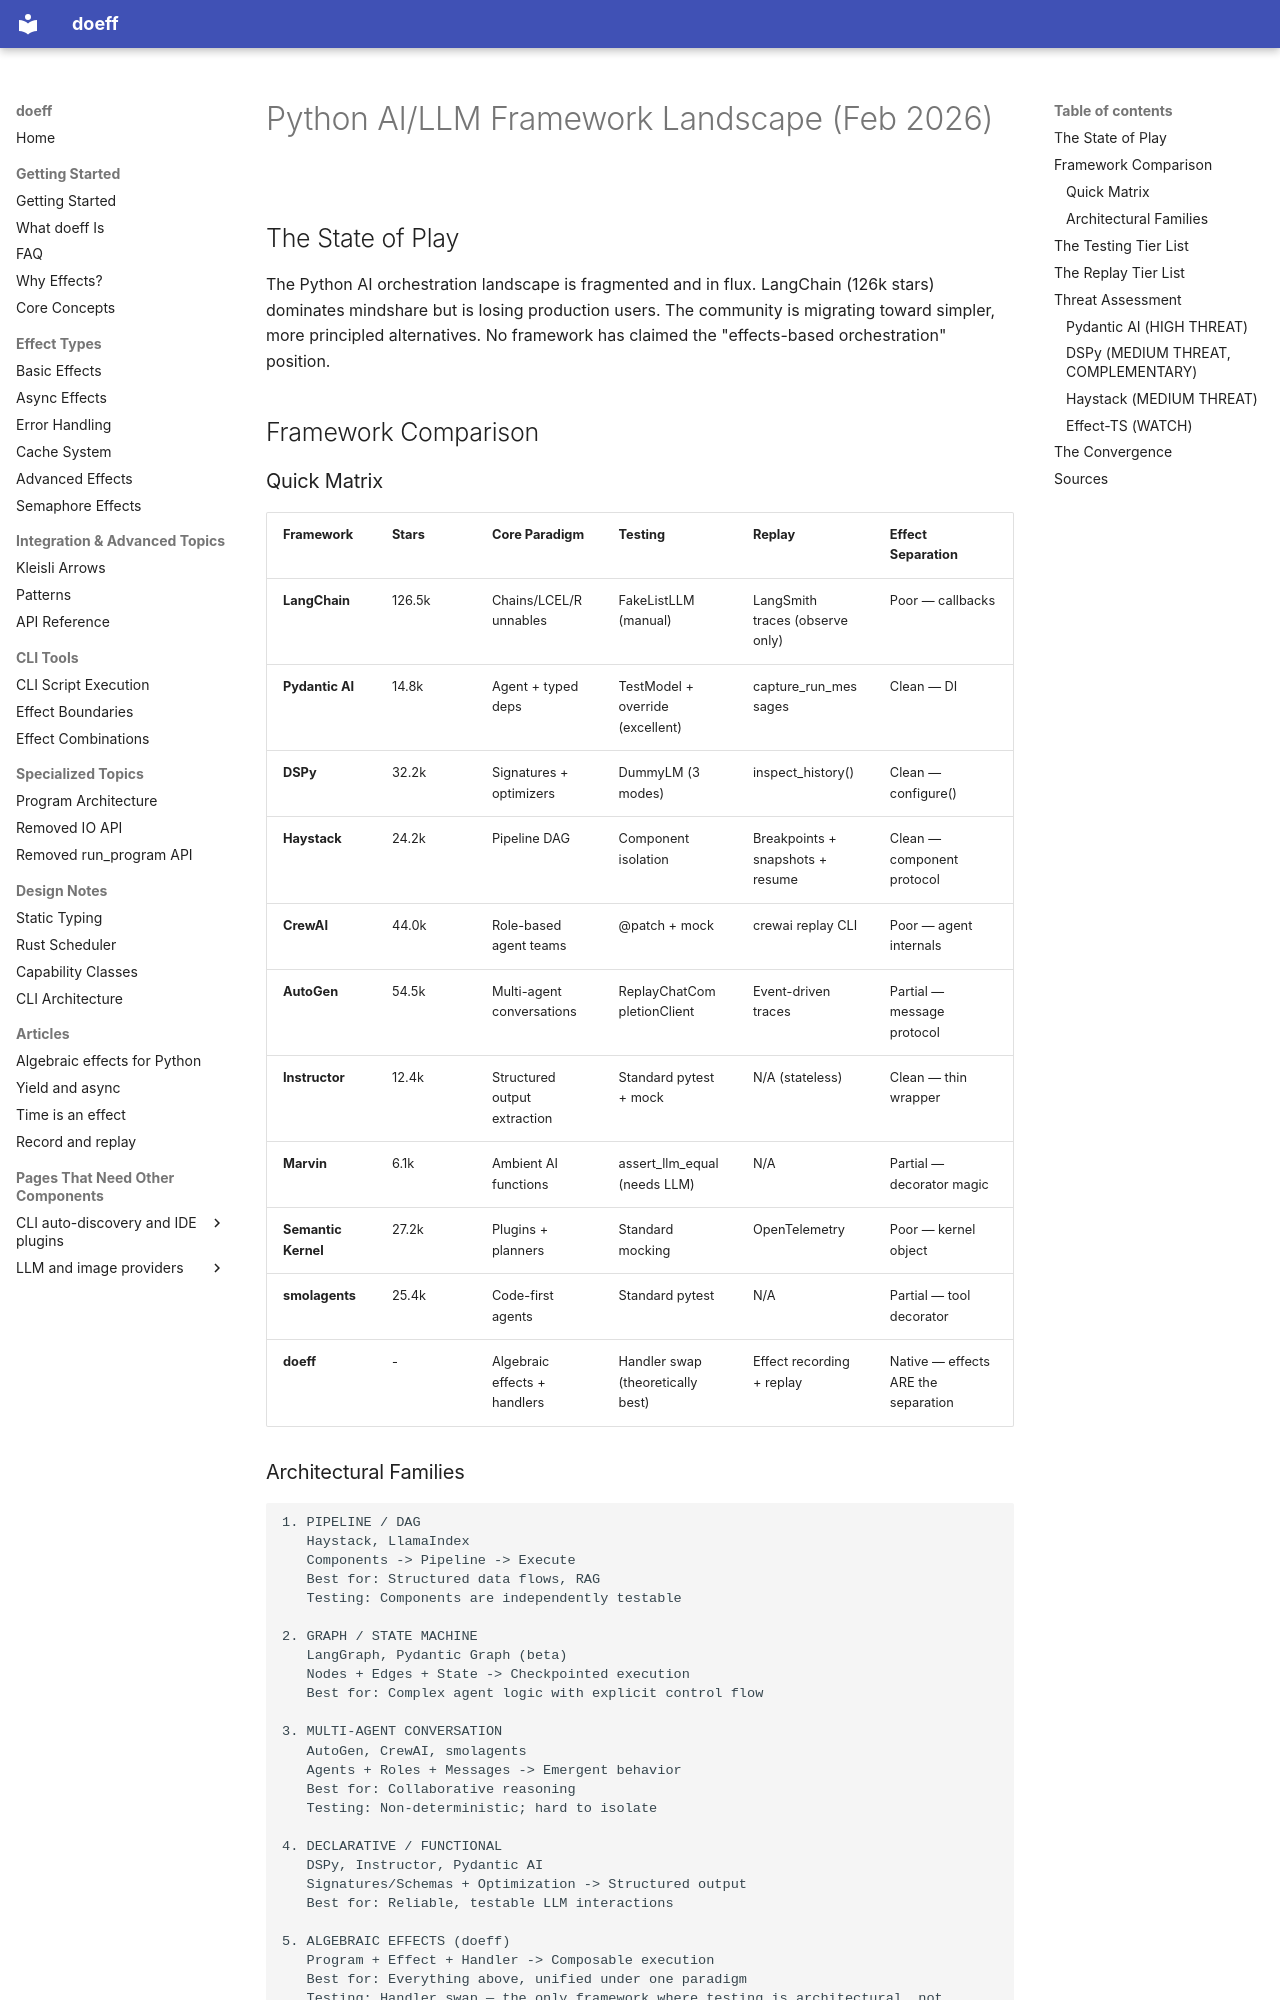

repository: proboscis/doeff · page: positioning/landscape-2026/index.html · generator: mkdocs

# Python AI/LLM Framework Landscape (Feb 2026)

## The State of Play

The Python AI orchestration landscape is fragmented and in flux. LangChain (126k stars) dominates mindshare but is losing production users. The community is migrating toward simpler, more principled alternatives. No framework has claimed the "effects-based orchestration" position.

## Framework Comparison

### Quick Matrix

| Framework | Stars | Core Paradigm | Testing | Replay | Effect Separation |
|-----------|-------|---------------|---------|--------|-------------------|
| **LangChain** | 126.5k | Chains/LCEL/Runnables | FakeListLLM (manual) | LangSmith traces (observe only) | Poor — callbacks |
| **Pydantic AI** | 14.8k | Agent + typed deps | TestModel + override (excellent) | capture_run_messages | Clean — DI |
| **DSPy** | 32.2k | Signatures + optimizers | DummyLM (3 modes) | inspect_history() | Clean — configure() |
| **Haystack** | 24.2k | Pipeline DAG | Component isolation | Breakpoints + snapshots + resume | Clean — component protocol |
| **CrewAI** | 44.0k | Role-based agent teams | @patch + mock | crewai replay CLI | Poor — agent internals |
| **AutoGen** | 54.5k | Multi-agent conversations | ReplayChatCompletionClient | Event-driven traces | Partial — message protocol |
| **Instructor** | 12.4k | Structured output extraction | Standard pytest + mock | N/A (stateless) | Clean — thin wrapper |
| **Marvin** | 6.1k | Ambient AI functions | assert_llm_equal (needs LLM) | N/A | Partial — decorator magic |
| **Semantic Kernel** | 27.2k | Plugins + planners | Standard mocking | OpenTelemetry | Poor — kernel object |
| **smolagents** | 25.4k | Code-first agents | Standard pytest | N/A | Partial — tool decorator |
| **doeff** | - | Algebraic effects + handlers | Handler swap (theoretically best) | Effect recording + replay | Native — effects ARE the separation |

### Architectural Families

```
1. PIPELINE / DAG
   Haystack, LlamaIndex
   Components -> Pipeline -> Execute
   Best for: Structured data flows, RAG
   Testing: Components are independently testable

2. GRAPH / STATE MACHINE
   LangGraph, Pydantic Graph (beta)
   Nodes + Edges + State -> Checkpointed execution
   Best for: Complex agent logic with explicit control flow

3. MULTI-AGENT CONVERSATION
   AutoGen, CrewAI, smolagents
   Agents + Roles + Messages -> Emergent behavior
   Best for: Collaborative reasoning
   Testing: Non-deterministic; hard to isolate

4. DECLARATIVE / FUNCTIONAL
   DSPy, Instructor, Pydantic AI
   Signatures/Schemas + Optimization -> Structured output
   Best for: Reliable, testable LLM interactions

5. ALGEBRAIC EFFECTS (doeff)
   Program + Effect + Handler -> Composable execution
   Best for: Everything above, unified under one paradigm
   Testing: Handler swap — the only framework where testing is architectural, not bolted on
```
